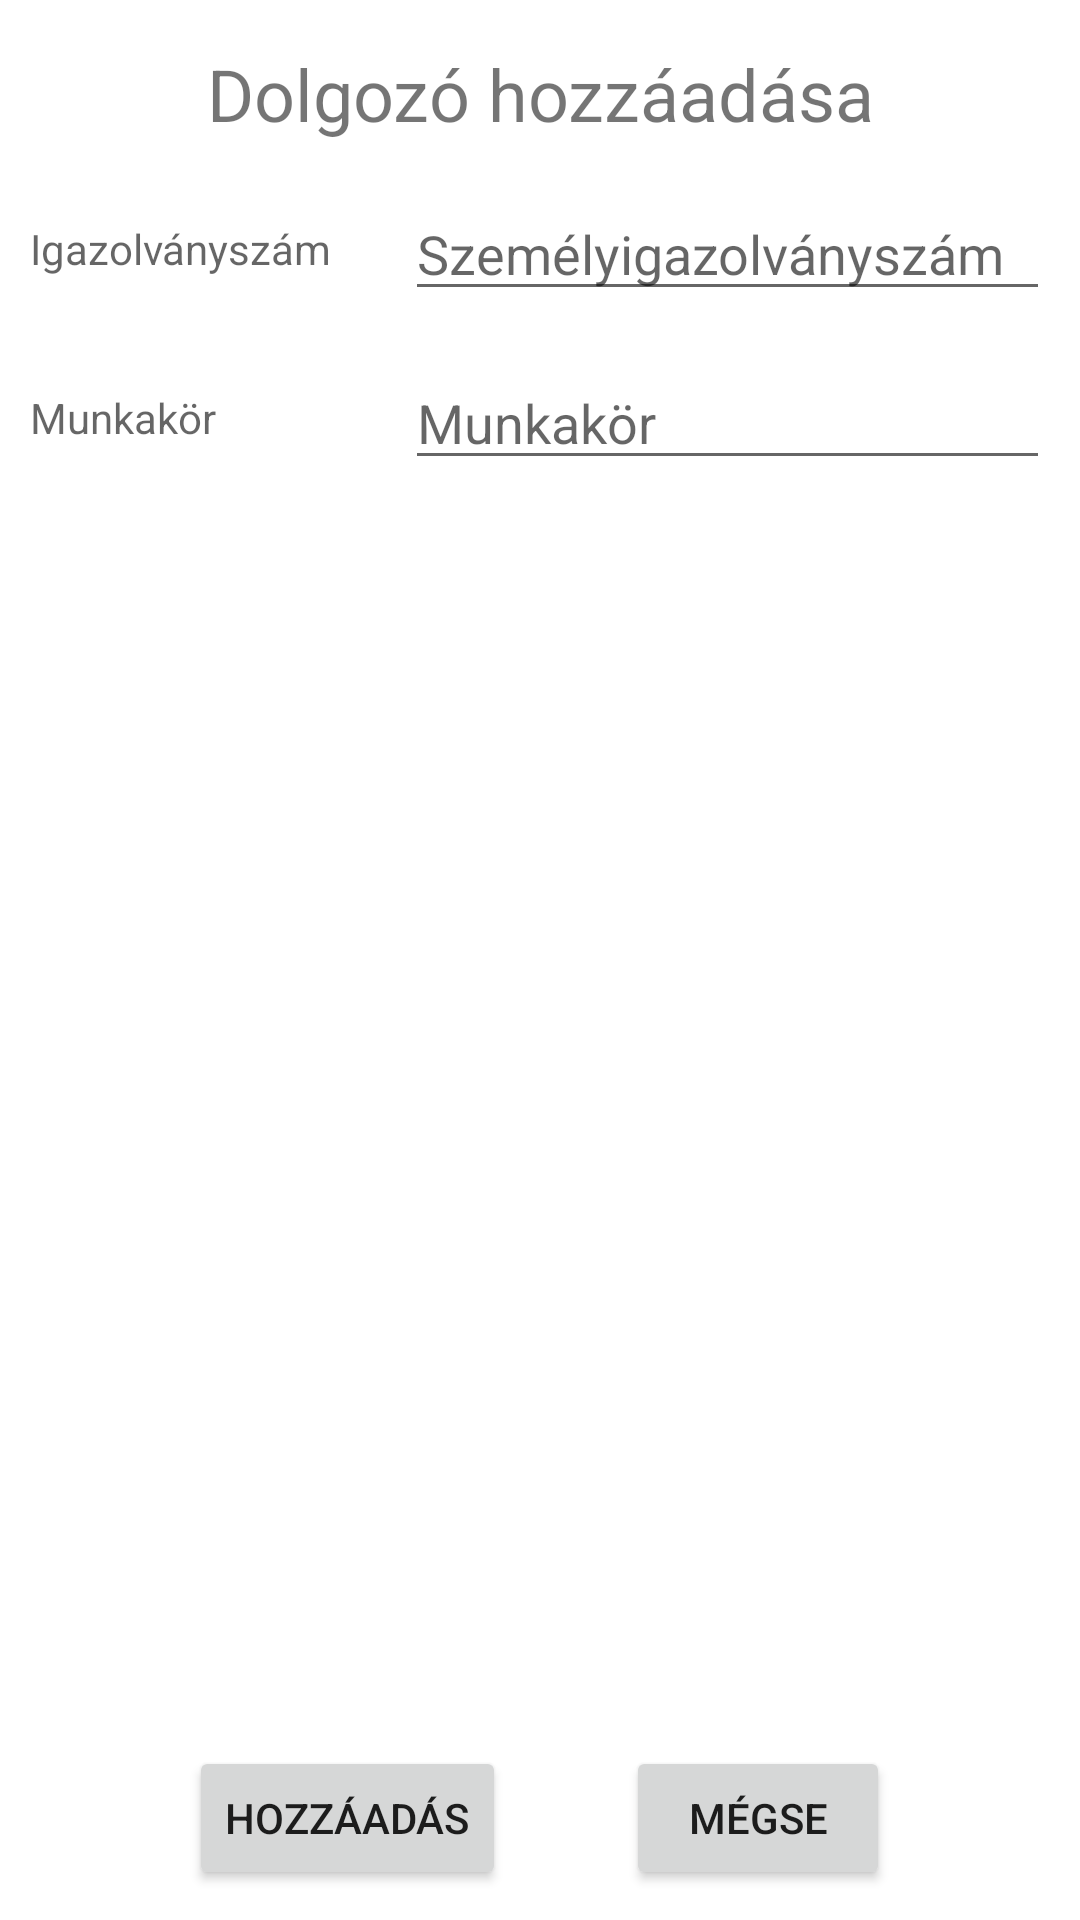

This screen was rendered from an Android layout file. Write that file and the resources it references.
<!-- AndroidManifest.xml: application theme Theme.MunkaidoNyilvantartoAlkalmazas -->
<!-- res/layout/activity_add_worker.xml -->
<?xml version="1.0" encoding="utf-8"?>
<ScrollView xmlns:android="http://schemas.android.com/apk/res/android"
    xmlns:tools="http://schemas.android.com/tools"
    android:layout_width="match_parent"
    android:layout_height="match_parent"
    android:fillViewport="true"
    tools:context=".AddWorkerActivity">

    <RelativeLayout
        android:layout_width="match_parent"
        android:layout_height="wrap_content">

        <TextView
            android:id="@+id/addWorkerTextView"
            android:layout_width="match_parent"
            android:layout_height="wrap_content"
            android:layout_alignParentStart="true"
            android:layout_alignParentEnd="true"
            android:layout_marginTop="@dimen/register_margin_top"
            android:text="@string/addWorkerPlaceholder"
            android:textAlignment="center"
            android:textSize="24sp" />

        <TextView
            android:id="@+id/workerIDPlaceholder"
            android:layout_width="match_parent"
            android:layout_height="wrap_content"
            android:layout_below="@+id/addWorkerTextView"
            android:layout_alignBottom="@+id/workerID"
            android:layout_alignParentStart="true"
            android:layout_alignParentEnd="true"
            android:layout_marginLeft="@dimen/default_margin_side"
            android:layout_marginTop="@dimen/register_margin_top"
            android:layout_marginRight="@dimen/default_margin_side"
            android:ems="10"
            android:gravity="center_vertical"
            android:hint="@string/userId"
            android:textSize="@dimen/profilePlaceholder" />

        <EditText
            android:id="@+id/workerID"
            android:layout_width="match_parent"
            android:layout_height="wrap_content"
            android:layout_below="@+id/addWorkerTextView"
            android:layout_alignParentStart="true"
            android:layout_alignParentEnd="true"
            android:layout_marginLeft="@dimen/profileMargin"
            android:layout_marginTop="@dimen/register_margin_top"
            android:layout_marginRight="10dp"
            android:ems="10"
            android:hint="@string/userIdNumber"
            android:inputType="text"
            android:maxLength="8" />


        <TextView
            android:id="@+id/userWorkerPlaceholder"
            android:layout_width="match_parent"
            android:layout_height="wrap_content"
            android:layout_below="@+id/workerID"
            android:layout_alignBottom="@+id/userMunkakor"
            android:layout_alignParentStart="true"
            android:layout_alignParentEnd="true"
            android:layout_marginLeft="@dimen/default_margin_side"
            android:layout_marginTop="@dimen/register_margin_top"
            android:layout_marginRight="@dimen/default_margin_side"
            android:ems="10"
            android:gravity="center_vertical"
            android:hint="@string/userMunkakor"
            android:textSize="@dimen/profilePlaceholder" />

        <EditText
            android:id="@+id/userMunkakor"
            android:layout_width="match_parent"
            android:layout_height="wrap_content"
            android:layout_below="@+id/workerID"
            android:layout_alignParentStart="true"
            android:layout_alignParentEnd="true"
            android:layout_marginLeft="@dimen/profileMargin"
            android:layout_marginTop="@dimen/register_margin_top"
            android:layout_marginRight="10dp"
            android:ems="10"
            android:hint="@string/userMunkakor"
            android:inputType="text" />

        <LinearLayout
            android:layout_width="wrap_content"
            android:layout_height="wrap_content"
            android:layout_alignParentBottom="true"
            android:layout_centerHorizontal="true"
            android:layout_gravity="bottom"
            android:layout_marginStart="10dp"
            android:layout_marginTop="@dimen/register_margin_top"
            android:layout_marginEnd="10dp"
            android:layout_marginBottom="10dp"
            android:orientation="horizontal">

            <Button
                android:layout_width="wrap_content"
                android:layout_height="wrap_content"
                android:onClick="addWorker"
                android:text="@string/add_worker" />

            <Button
                android:layout_width="wrap_content"
                android:layout_height="wrap_content"
                android:layout_marginStart="40dp"
                android:onClick="cancel"
                android:text="@string/cancel" />
        </LinearLayout>

    </RelativeLayout>
</ScrollView>
<!-- resources referenced by this layout -->
<resources>
  <dimen name="default_margin_side">10dp</dimen>
  <dimen name="profileMargin">135dp</dimen>
  <dimen name="profilePlaceholder">14sp</dimen>
  <dimen name="register_margin_top">15dp</dimen>
  <string name="addWorkerPlaceholder">Dolgozó hozzáadása</string>
  <string name="add_worker">Hozzáadás</string>
  <string name="cancel">Mégse</string>
  <string name="userId">Igazolványszám</string>
  <string name="userIdNumber">Személyigazolványszám</string>
  <string name="userMunkakor">Munkakör</string>
  <style name="Theme.MunkaidoNyilvantartoAlkalmazas" parent="Base.Theme.MunkaidoNyilvantartoAlkalmazas">
          <item name="android:windowBackground">@color/gray</item>
          <item name="android:windowMinWidthMajor">75%</item>
          <item name="android:windowMinWidthMinor">75%</item>
      </style>
  <style name="Base.Theme.MunkaidoNyilvantartoAlkalmazas" parent="Theme.MaterialComponents.DayNight.DarkActionBar">
          
          <item name="colorPrimary">@color/skyblue</item>
          <item name="colorPrimaryVariant">@color/purple</item>
          <item name="colorOnPrimary">@color/white</item>
          
          <item name="colorSecondary">@color/skyblue</item>
          <item name="colorSecondaryVariant">@color/teal</item>
          <item name="colorOnSecondary">@color/black</item>
          
          <item name="android:statusBarColor">?attr/colorPrimary</item>
      </style>
  <color name="skyblue">#87CEEB</color>
  <color name="purple">#FF3700B3</color>
  <color name="white">#FFFFFFFF</color>
  <color name="teal">#FF03DAC5</color>
  <color name="black">#FF000000</color>
</resources>
